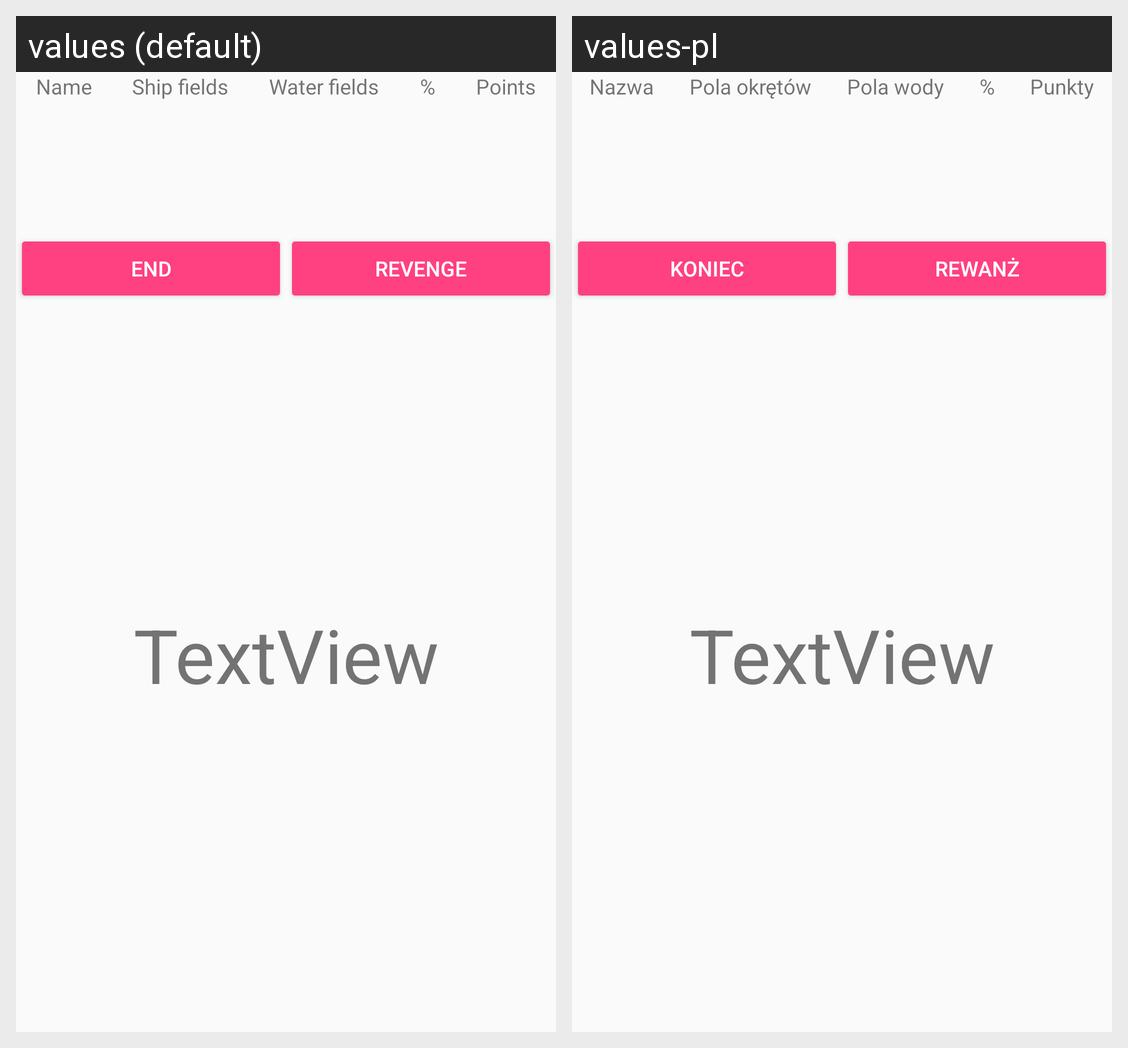

This grid shows one Android layout under two languages. Give, for every string resource on the screen, its name, the default text and each shown locale's text.
Android screen res/layout/fragment_end_game.xml rendered under 2 locales, left to right: values (default), values-pl. Device: Nexus 5 (rendered at 1080×1920; each locale shown at half size, 540×960, under a caption strip naming it); theme AppTheme.
Strings drawn on this screen, with the default value and each locale's value (text and hints the layout hard-codes, and strings that could not be matched under every locale, appear in the picture but are not listed):

playerName
  values: Name
  values-pl: Nazwa

shipFields
  values: Ship fields
  values-pl: Pola okrętów

waterFields
  values: Water fields
  values-pl: Pola wody

percentChar
  values: %
  values-pl: %

points
  values: Points
  values-pl: Punkty

end
  values: End
  values-pl: Koniec

revenge
  values: Revenge
  values-pl: Rewanż
